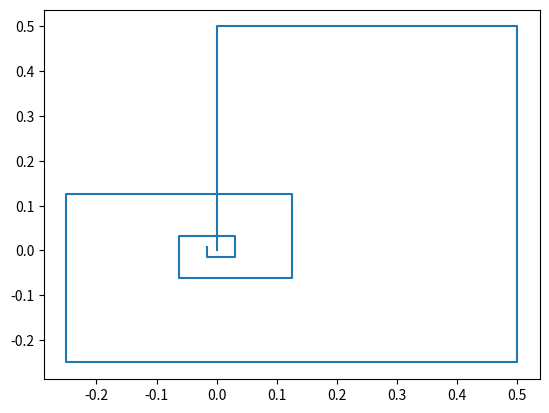

This figure's Python source:
import matplotlib.pyplot as plt  #importação da biblioteca

progressao = 0# valor inicial da progressão geometrica ()
razao = 0.5# razão da progressao geometrica
voltas = 5 # contador de "meias voltas" define o número de linhas da espiral

x = []
y = []

#ambas as listas iniciam com o valor inicial da progressão

# colagem dos valores iniciais independente do ponto de partida da progressão
x.append(progressao)
x.append(progressao) # o eixo x deve ter o primeiro valor duplicado
y.append(progressao)

if (progressao == 0): # caso o valor inicial da progressao for 0 devemos somar 2
    progressao += razao
else:
    progressao = (progressao*razao)*-1 # com o valor inicial diferente de zero podemos iniciar a inversão
y.append(progressao)

#após os valores iniciais colados podemos iniciar a repetição

for c in range(0, voltas + 1):
    x.append(progressao)
    x.append(progressao)
    y.append(progressao)
    progressao = (progressao *razao)*-1
    y.append(progressao)

plt.plot(x,y)
plt.show()

print(x,y)

